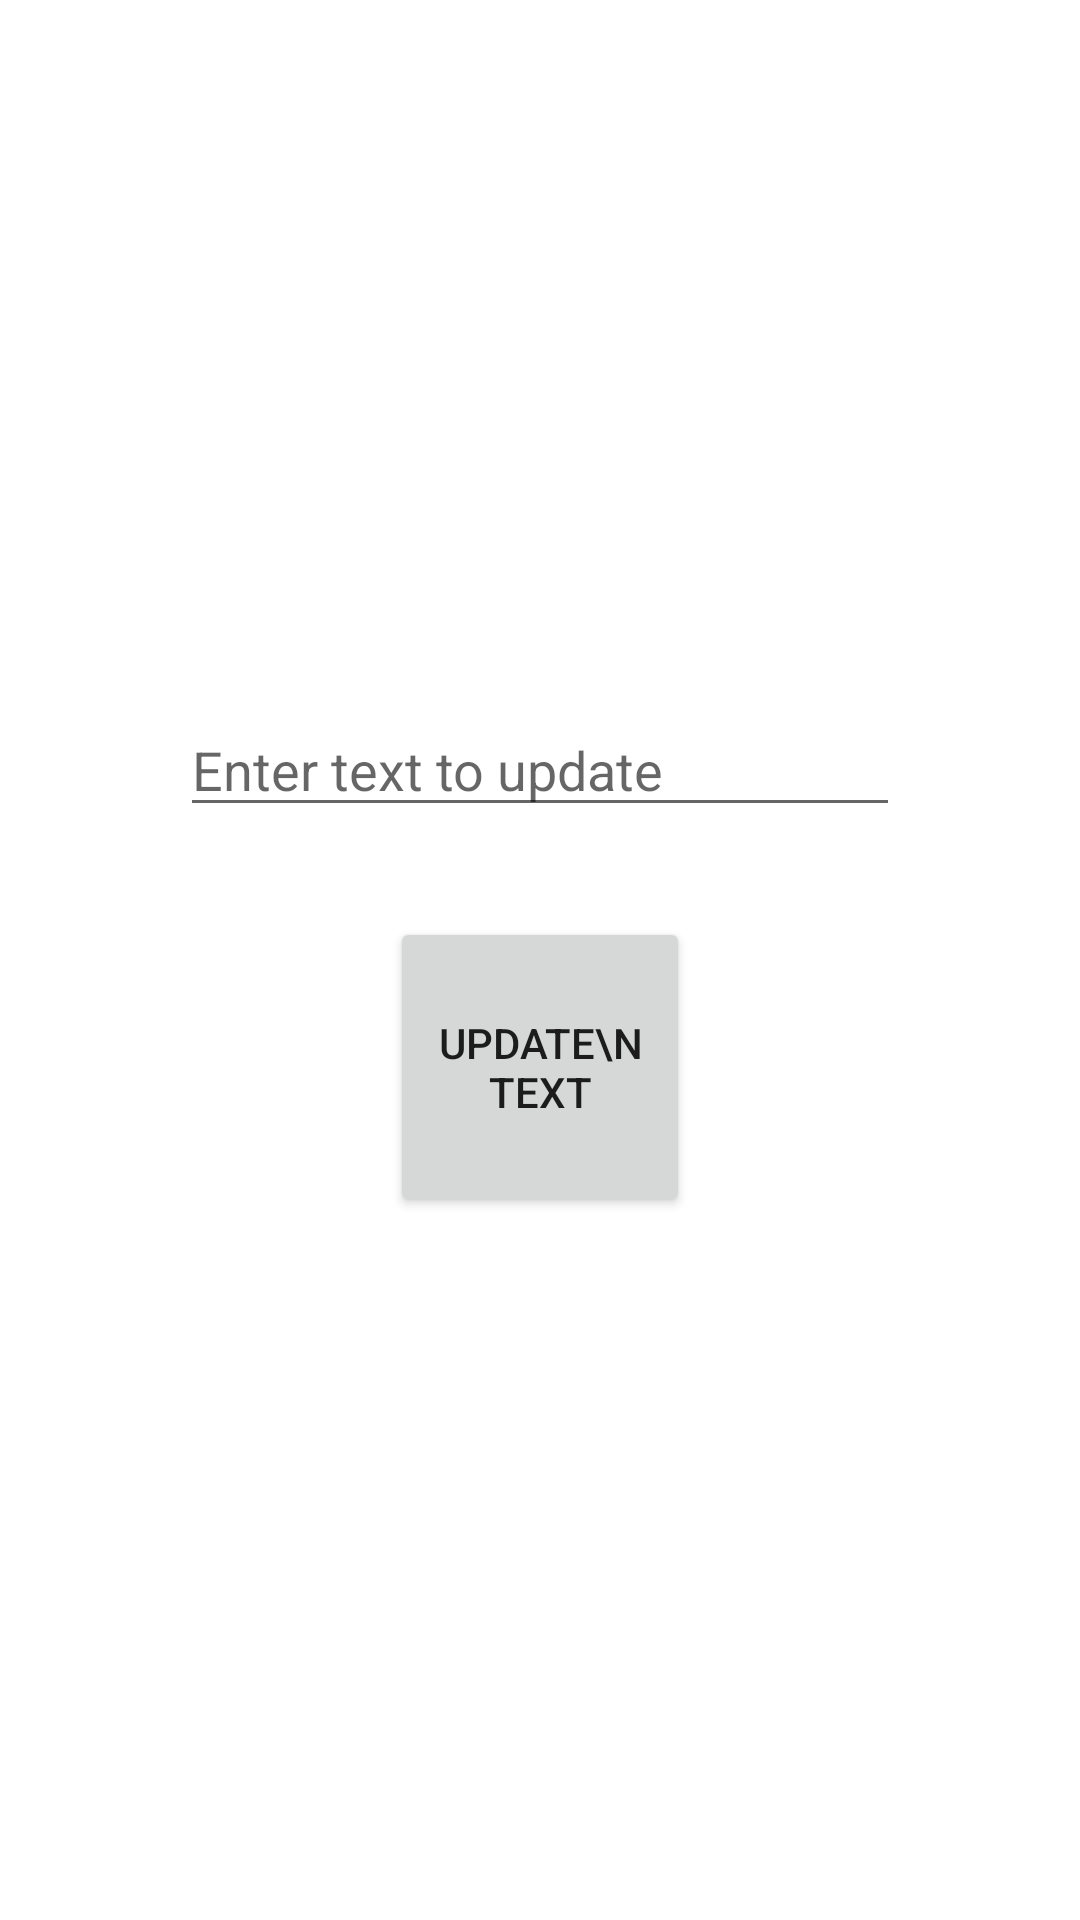

Produce the Android XML layout that renders to this screen, including the resource entries it uses.
<!-- AndroidManifest.xml: application theme Theme.FragmentMVVMExample -->
<!-- res/layout/fragment_first.xml -->
<?xml version="1.0" encoding="utf-8"?>
<LinearLayout xmlns:android="http://schemas.android.com/apk/res/android"
    android:layout_width="match_parent"
    android:layout_height="match_parent"
    android:gravity="center"
    android:orientation="vertical">

    <EditText
        android:id="@+id/text_edit_text"
        android:layout_width="match_parent"
        android:layout_height="wrap_content"
        android:layout_marginHorizontal="60dp"
        android:hint="Enter text to update" />

    <Button
        android:id="@+id/updated_text_btn"
        android:layout_width="100dp"
        android:layout_height="100dp"
        android:layout_marginTop="30dp"
        android:text="Update\ntext" />


</LinearLayout>
<!-- resources referenced by this layout -->
<resources>
  <style name="Theme.FragmentMVVMExample" parent="Theme.MaterialComponents.DayNight.DarkActionBar">
          
          <item name="colorPrimary">@color/purple_500</item>
          <item name="colorPrimaryVariant">@color/purple_700</item>
          <item name="colorOnPrimary">@color/white</item>
          
          <item name="colorSecondary">@color/teal_200</item>
          <item name="colorSecondaryVariant">@color/teal_700</item>
          <item name="colorOnSecondary">@color/black</item>
          
          <item name="android:statusBarColor" tools:targetApi="l">?attr/colorPrimaryVariant</item>
          
      </style>
  <!-- not gathered from this repository: default colours our renderer supplied (Android Studio template values) -->
  <color name="purple_500">#FF6200EE</color>
  <color name="purple_700">#FF3700B3</color>
  <color name="teal_200">#FF03DAC5</color>
  <color name="teal_700">#FF018786</color>
  <color name="black">#FF000000</color>
  <color name="white">#FFFFFFFF</color>
</resources>
